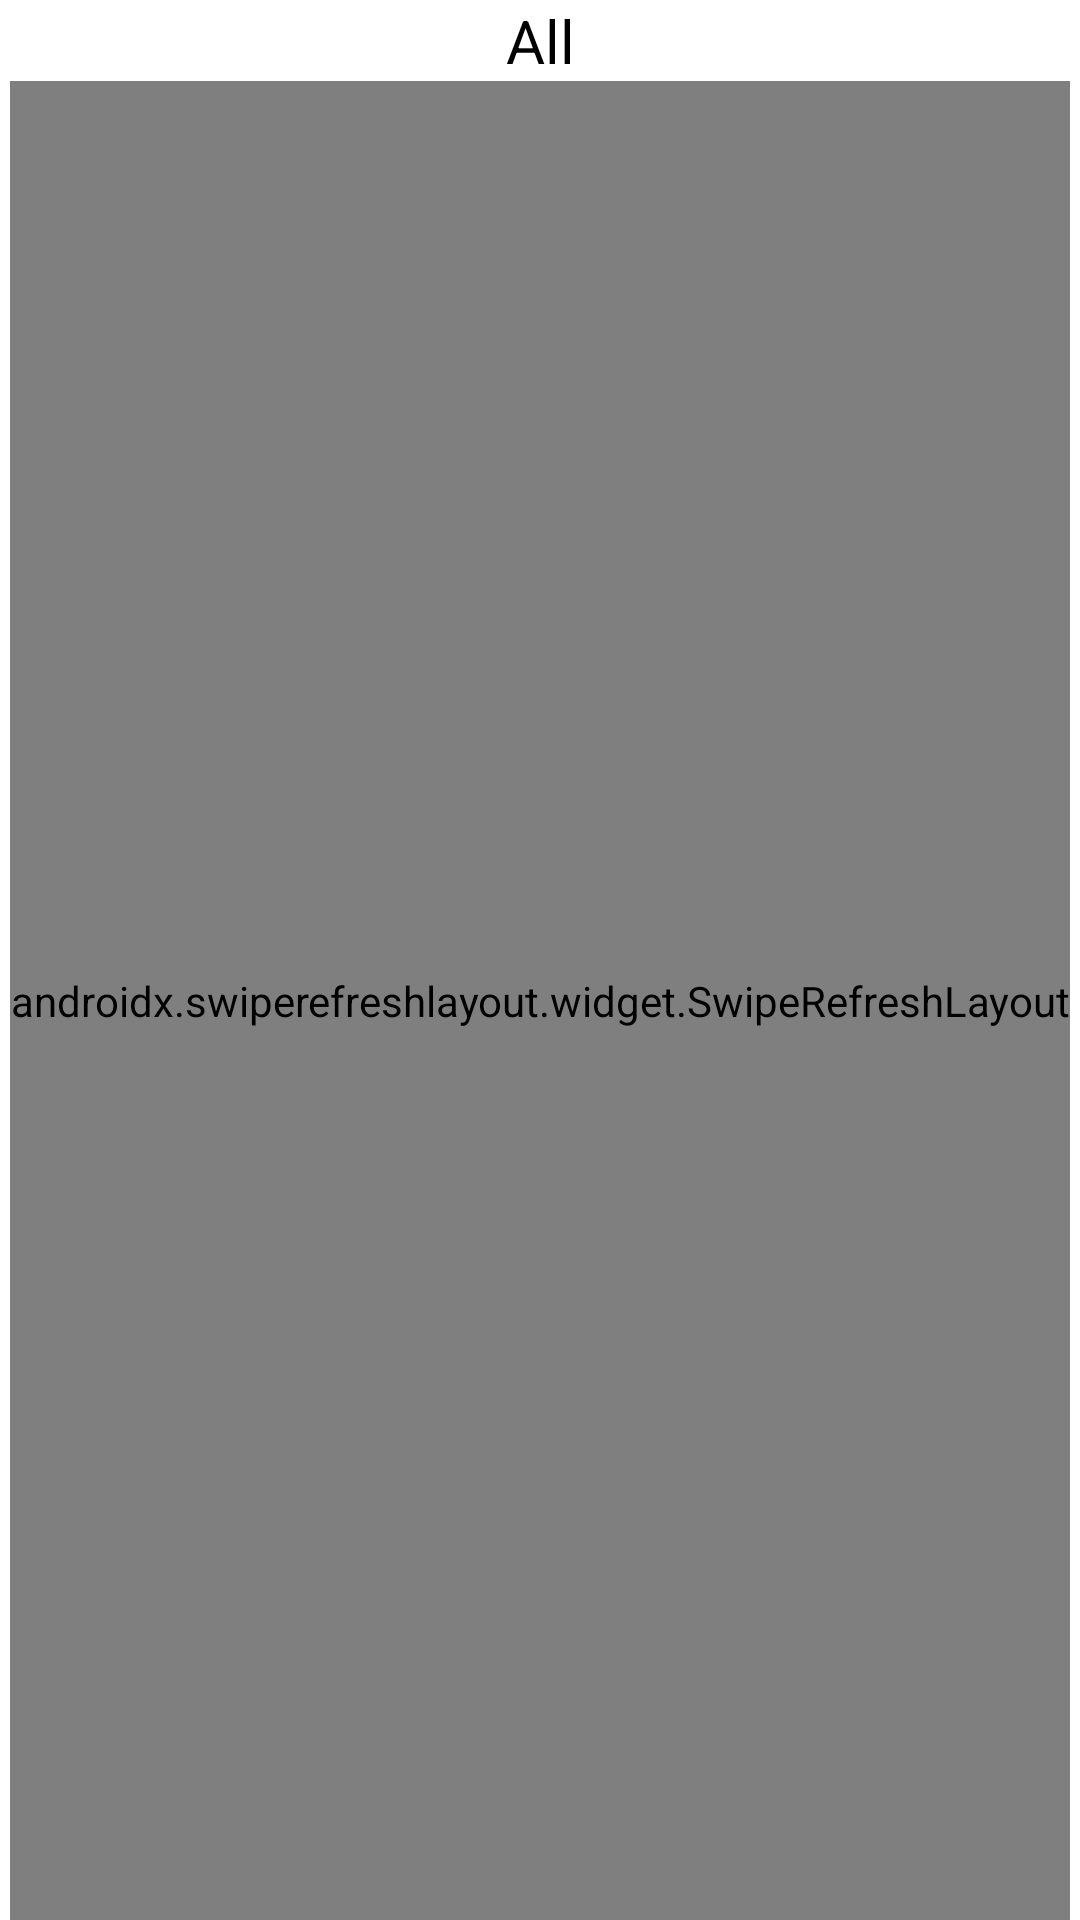

Layout XML and referenced resources for this Android screen:
<!-- AndroidManifest.xml: application theme Theme.ThousandAndOneWallpapers -->
<!-- res/layout/fragment_wallpapers.xml -->
<?xml version="1.0" encoding="utf-8"?>
<androidx.constraintlayout.widget.ConstraintLayout xmlns:android="http://schemas.android.com/apk/res/android"
    xmlns:app="http://schemas.android.com/apk/res-auto"
    xmlns:tools="http://schemas.android.com/tools"
    android:layout_width="match_parent"
    android:layout_height="match_parent"
    android:id="@+id/constraintLayoutWallpapers"
    tools:context=".presentation.ui.wallpapers.WallpapersFragment">

    <TextView
        android:id="@+id/textViewCategory"
        android:layout_width="wrap_content"
        android:layout_height="wrap_content"
        android:text="@string/all"
        android:textColor="@color/black"
        android:textSize="20sp"
        app:layout_constraintEnd_toEndOf="parent"
        app:layout_constraintStart_toStartOf="parent"
        app:layout_constraintTop_toTopOf="parent" />

    <androidx.swiperefreshlayout.widget.SwipeRefreshLayout
        android:id="@+id/swipeRefresh"
        android:layout_width="wrap_content"
        android:layout_height="0dp"
        app:layout_constraintBottom_toBottomOf="parent"
        app:layout_constraintEnd_toEndOf="parent"
        app:layout_constraintStart_toStartOf="parent"
        app:layout_constraintTop_toBottomOf="@+id/textViewCategory">

        <androidx.recyclerview.widget.RecyclerView
            android:id="@+id/recyclerViewWallpapers"
            android:layout_width="match_parent"
            android:layout_height="0dp"
            android:contentDescription="@string/list_of_wallpapers"
            android:orientation="vertical"
            app:layoutManager="androidx.recyclerview.widget.GridLayoutManager"
            app:spanCount="2"
            tools:listitem="@layout/item_wallpaper" />

    </androidx.swiperefreshlayout.widget.SwipeRefreshLayout>

</androidx.constraintlayout.widget.ConstraintLayout>
<!-- res/layout/item_wallpaper.xml (included above) -->
<?xml version="1.0" encoding="utf-8"?>
<FrameLayout xmlns:android="http://schemas.android.com/apk/res/android"
    xmlns:app="http://schemas.android.com/apk/res-auto"
    xmlns:tools="http://schemas.android.com/tools"
    android:id="@+id/cardViewItemSubreddit"
    android:layout_width="match_parent"
    android:layout_height="300dp"
    android:layout_margin="2dp">

    <ImageView
        android:id="@+id/imageViewWallpaperPreview"
        android:layout_width="match_parent"
        android:layout_height="match_parent"
        android:scaleType="centerCrop"
        app:layout_constraintBottom_toBottomOf="parent"
        app:layout_constraintEnd_toEndOf="parent"
        app:layout_constraintStart_toStartOf="parent"
        app:layout_constraintTop_toTopOf="parent"
        tools:srcCompat="@tools:sample/backgrounds/scenic" />

    <ImageView
        android:id="@+id/imageViewLogoPixabay"
        android:layout_width="80dp"
        android:layout_height="30dp"
        android:layout_marginStart="16dp"
        app:srcCompat="@drawable/logo_pixabay" />

    <androidx.constraintlayout.widget.ConstraintLayout
        android:layout_width="match_parent"
        android:layout_height="50dp"
        android:layout_gravity="bottom"
        android:background="@color/black_transparent">

        <ImageView
            android:id="@+id/imageViewLike"
            android:layout_width="30dp"
            android:layout_height="30dp"
            android:layout_marginEnd="16dp"
            app:layout_constraintBottom_toBottomOf="parent"
            app:layout_constraintEnd_toEndOf="parent"
            app:layout_constraintTop_toTopOf="parent"
            app:srcCompat="@drawable/like_no" />

        <ImageView
            android:id="@+id/imageViewDownload"
            android:layout_width="30dp"
            android:layout_height="30dp"
            android:layout_marginEnd="24dp"
            app:layout_constraintBottom_toBottomOf="@+id/imageViewLike"
            app:layout_constraintEnd_toStartOf="@+id/imageViewLike"
            app:layout_constraintTop_toTopOf="@+id/imageViewLike"
            app:srcCompat="@drawable/baseline_download_24_white" />

        <ImageView
            android:id="@+id/imageViewShare"
            android:layout_width="30dp"
            android:layout_height="30dp"
            android:layout_marginEnd="24dp"
            app:layout_constraintBottom_toBottomOf="@+id/imageViewDownload"
            app:layout_constraintEnd_toStartOf="@+id/imageViewDownload"
            app:layout_constraintTop_toTopOf="@+id/imageViewDownload"
            app:srcCompat="@drawable/baseline_share_24_white" />


    </androidx.constraintlayout.widget.ConstraintLayout>
</FrameLayout>
<!-- resources referenced by this layout -->
<resources>
  <color name="black">#FF000000</color>
  <color name="black_transparent">#40000000</color>
  <string name="all">All</string>
  <string name="list_of_wallpapers">List of wallpapers</string>
  <style name="Theme.ThousandAndOneWallpapers" parent="Theme.MaterialComponents.DayNight.NoActionBar">
          
          <item name="colorPrimary">@color/purple_500</item>
          <item name="colorPrimaryVariant">@color/purple_700</item>
          <item name="colorOnPrimary">@color/white</item>
          
          <item name="colorSecondary">@color/teal_200</item>
          <item name="colorSecondaryVariant">@color/teal_700</item>
          <item name="colorOnSecondary">@color/black</item>
          
          <item name="android:statusBarColor">?attr/colorPrimaryVariant</item>
          
      </style>
  <color name="purple_500">#FF6200EE</color>
  <color name="purple_700">#FF3700B3</color>
  <color name="white">#FFFFFFFF</color>
  <color name="teal_200">#FF03DAC5</color>
  <color name="teal_700">#FF018786</color>
</resources>
